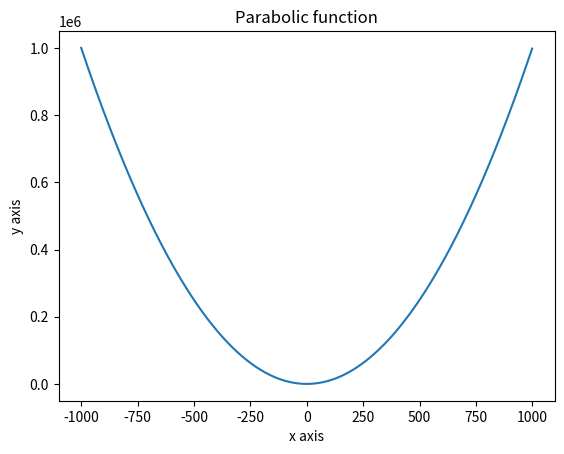
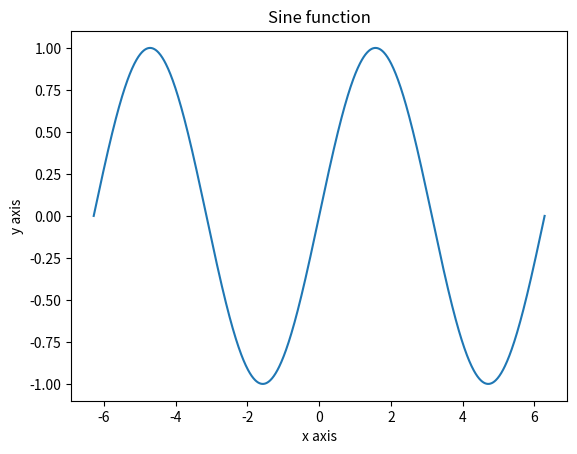

Here is the Python script that generated these plots, in order:
# Most of the Matplotlib utilities lies under the pyplot submodule, and are usually imported under the plt alias
import matplotlib.pyplot as plt


# Parabola function plot:
import numpy as np
x = np.array(range(-1000, 1000))
y = [x**2 for x in x]
plt.plot(x, y)
plt.xlabel('x axis')
plt.ylabel('y axis')
plt.title('Parabolic function')
plt.show()



# Sine function plot:
import numpy as np
x = np.linspace(-2*np.pi, 2*np.pi, 1000)        # range = [-2π, 2π]  -- This range is divided into 1000 equal parts.
y = np.sin(x)
plt.plot(x, y)
plt.xlabel('x axis')
plt.ylabel('y axis')
plt.title('Sine function')
print(x)
plt.show()
